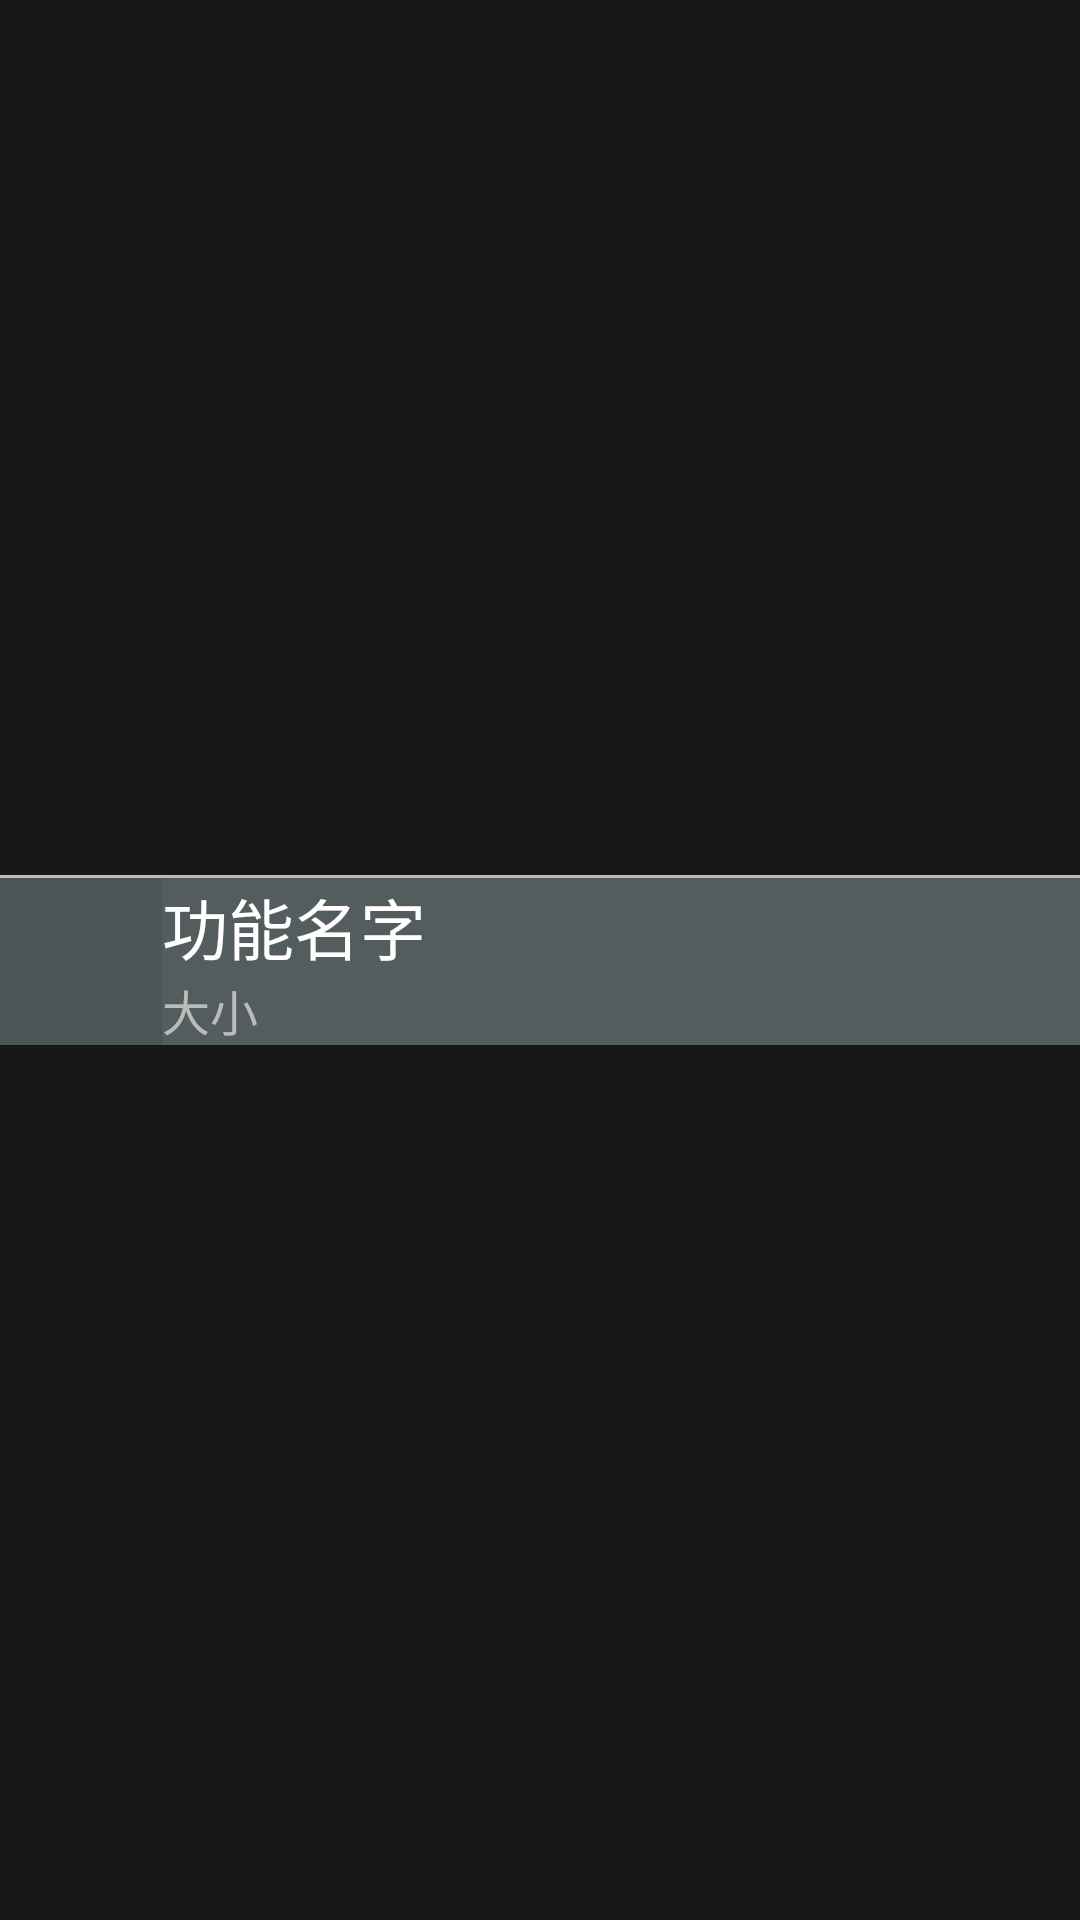

This screen was rendered from an Android layout file. Write that file and the resources it references.
<!-- AndroidManifest.xml: application theme AppTheme -->
<!-- res/layout/app_item.xml -->
<?xml version="1.0" encoding="utf-8"?>
<LinearLayout xmlns:android="http://schemas.android.com/apk/res/android"
    android:layout_width="fill_parent"
    android:layout_height="60dip"
    android:background="@color/background"
    android:gravity="center_vertical"
    android:orientation="vertical">

    <View
        android:layout_width="match_parent"
        android:layout_height="1dip"
        android:background="#BBBBBB" />

    <LinearLayout
        android:layout_width="match_parent"
        android:layout_height="wrap_content"
        android:background="#dd555F5F"
        android:orientation="horizontal">

        <ImageView
            android:id="@+id/iv_app_icon"
            android:layout_width="48dip"
            android:layout_height="48dip"
            android:layout_gravity="center"
            android:src="@mipmap/ic_launcher" />

        <LinearLayout
            android:layout_width="match_parent"
            android:layout_height="wrap_content"
            android:layout_marginLeft="6dip"
            android:background="#dd555F5F"
            android:orientation="vertical">

            <TextView
                android:id="@+id/tv_app_name"
                android:layout_width="wrap_content"
                android:layout_height="wrap_content"
                android:ellipsize="end"
                android:maxLines="1"
                android:text="功能名字"
                android:textColor="@color/tv_white"
                android:textSize="22sp" />

            <TextView
                android:id="@+id/tv_app_memory"
                android:layout_width="wrap_content"
                android:layout_height="wrap_content"
                android:text="大小"
                android:textColor="#BBBBBB"
                android:textSize="16sp" />
        </LinearLayout>
    </LinearLayout>
</LinearLayout>
<!-- resources referenced by this layout -->
<resources>
  <color name="background">#ff181818</color>
  <color name="tv_white">#FFFFFF</color>
  <style name="AppTheme" parent="Theme.AppCompat.Light.DarkActionBar">
          
          <item name="colorPrimary">@color/colorPrimary</item>
          <item name="colorPrimaryDark">@color/colorPrimaryDark</item>
          <item name="colorAccent">@color/colorAccent</item>
      </style>
  <color name="colorPrimary">#3F51B5</color>
  <color name="colorPrimaryDark">#303F9F</color>
  <color name="colorAccent">#FF4081</color>
</resources>
